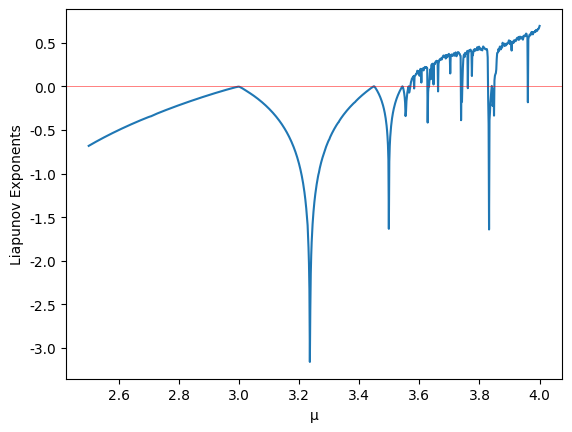

Reproduce this figure in Python.
import matplotlib.pyplot as plt
import numpy as np
from tqdm import tqdm
import matplotlib.pylab as mpl
mpl.rcParams['font.sans-serif'] = ['Times new roman']  # 指定默认字体
mpl.rcParams['axes.unicode_minus'] = False  # 解决保存图像是负号'-'显示为方块的问题
listx=[]
listy=[]
def logistics(r,x):
    x1 = r * x * (1 - x)
    return x1
def Lyapunov(x, r):
    return np.log(abs(r - 2 * r * x))
if __name__ == '__main__':
    iteration=1000
    n=1000
    for r in tqdm(np.linspace(2.50, 4.00, n)):
        x = 10e-5
        ly = 0
        for i in range(iteration):
             x1 = logistics(r, x)
             x = x1
             ly += Lyapunov(x, r)
        listx.append(r)
        listy.append(ly / iteration)
    plt.plot(listx, listy)
    plt.axhline(0, color='red', lw=0.7, alpha=0.5)
    plt.xlabel("μ")
    plt.ylabel("Liapunov Exponents")
    plt.show()
